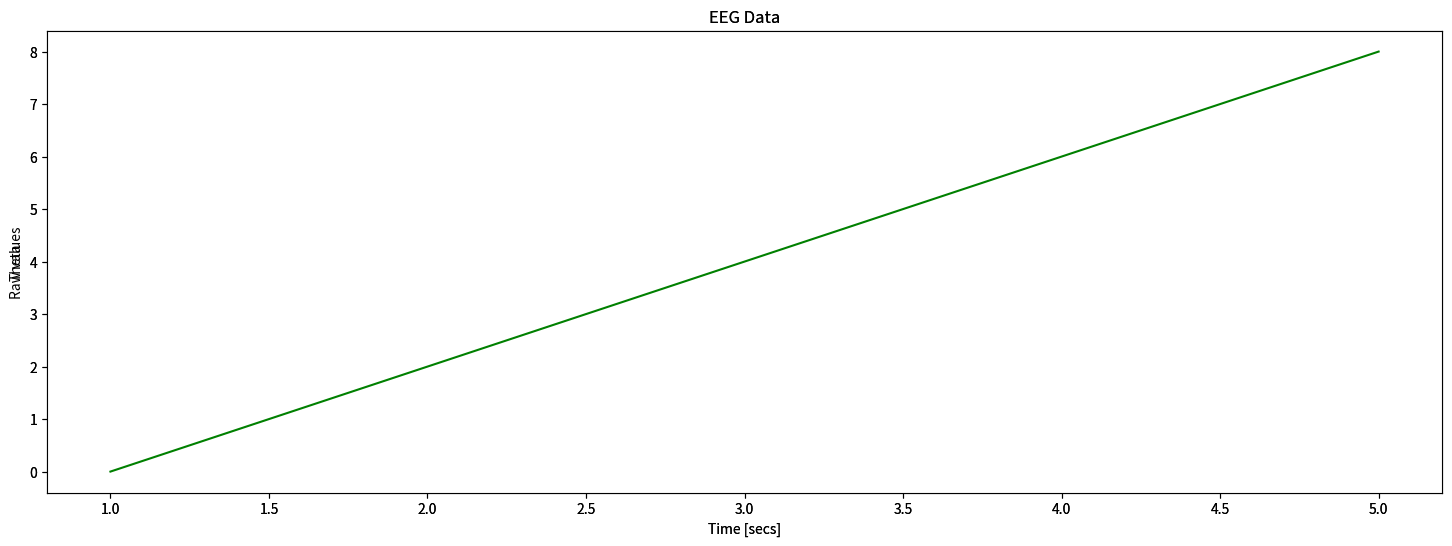

Python code for this plot:
"""Plot monitor data."""

import matplotlib.pyplot as plt


def plot_data(time_data, eeg_data, xlabel='Time [secs]', ylabel='Values', title='EEG Data'):
    """Plot eeg_data as line plot.

    :param xlabel: label for x axis.
    :param ylabel: label for y axis.
    :param title: title of the figure.
    :param time_data: relative time info for data points in seconds (time.time()).
    :type time_data: [float]
    :param eeg_data: values to plot.
    :type eeg_data: [float]
    """
    fig = plt.figure(num='EEG Plot', figsize=(18, 6))
    spl = fig.add_subplot(111, xlabel=xlabel, ylabel=ylabel, title=title)
    spl.plot(time_data, eeg_data, 'g-')
    return fig


def plot_raw_eeg_data(time_data, eeg_data):
    """Plot raw eeg data.

    :param time_data: relative time info for data points in seconds (time.time()).
    :type time_data: [float]
    :param eeg_data: values to plot.
    :type eeg_data: [float]
    """
    plot_data(time_data, eeg_data, ylabel='Raw values')
    plt.show()


def plot_theta_eeg_data(time_data, eeg_data):
    """Plot raw eeg data.

    :param time_data: relative time info for data points in seconds (time.time()).
    :type time_data: [float]
    :param eeg_data: values to plot.
    :type eeg_data: [float]
    """
    plot_data(time_data, eeg_data, ylabel='Theta')
    plt.show()


if __name__ == '__main__':
    x = [1, 2, 3, 4, 5]
    y = [0, 2, 4, 6, 8]
    plot_raw_eeg_data(x, y)
    plot_theta_eeg_data(x, y)
